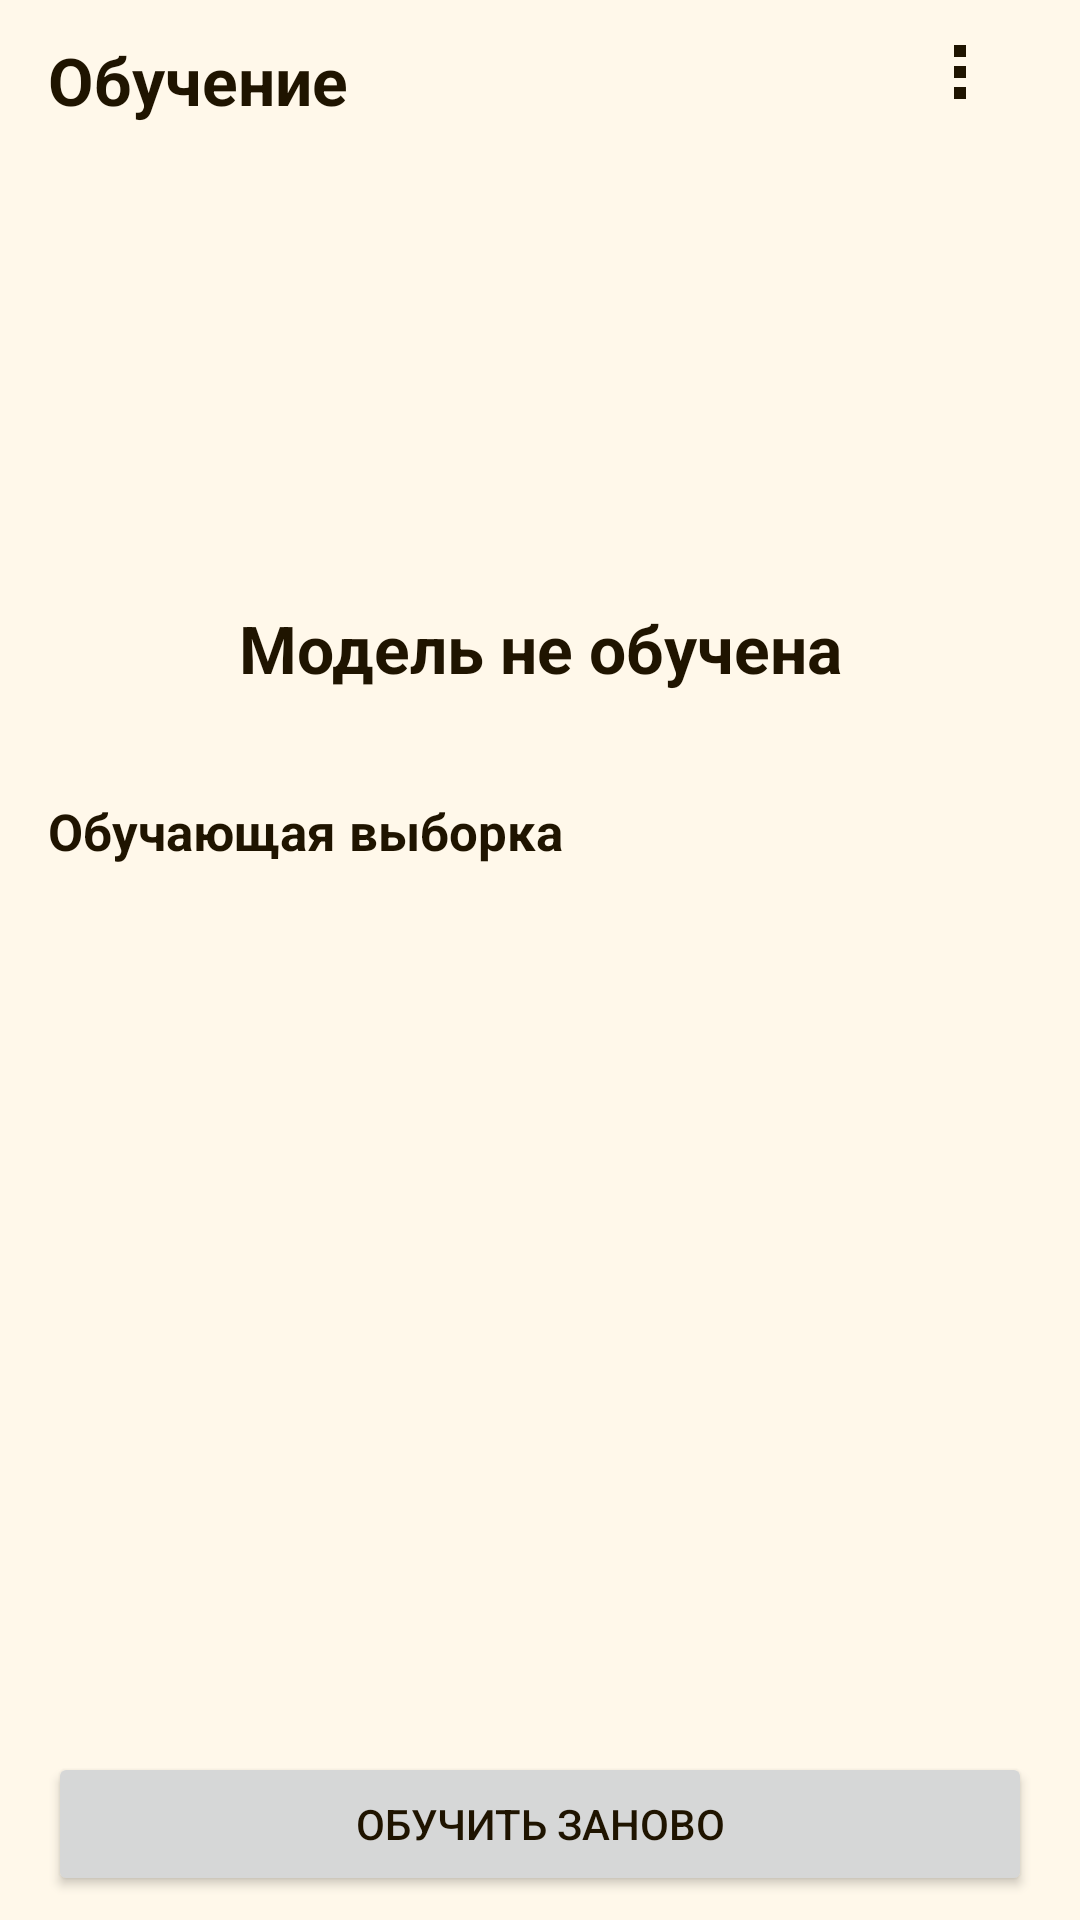

Write the Android layout XML for this screen, with the resource values it uses.
<!-- AndroidManifest.xml: application theme Theme.StopEnuresis -->
<!-- res/layout/fragment_training.xml -->
<?xml version='1.0' encoding='utf-8'?>
<LinearLayout
    xmlns:android="http://schemas.android.com/apk/res/android"
    xmlns:app="http://schemas.android.com/apk/res-auto"
    android:layout_width="match_parent"
    android:layout_height="match_parent"
    android:orientation="vertical"
    android:paddingHorizontal="16dp"
    android:paddingBottom="8dp">
    <FrameLayout
    android:layout_width="match_parent"
    android:layout_height="wrap_content"><TextView
    android:id="@+id/trainingTitle"
    style="@style/QuietTitle"
    android:layout_width="match_parent"
    android:layout_height="wrap_content"
    android:text="@string/quiet_trainingTitle" />
    <ImageButton
    android:id="@+id/btnClearTrainingDataset"
    android:layout_width="48dp"
    android:layout_height="48dp"
    android:layout_gravity="end"
    android:src="@drawable/ic_more"
    app:tint="@color/ui_text"
    android:background="?attr/selectableItemBackgroundBorderless"
    android:contentDescription="@string/clearTrainingDataset" />
    </FrameLayout><androidx.core.widget.NestedScrollView
    android:layout_width="match_parent"
    android:layout_height="0dp"
    android:layout_weight="1"
    android:fillViewport="true">
        <LinearLayout
    android:layout_width="match_parent"
    android:layout_height="wrap_content"
    android:orientation="vertical">
            <ImageView
    android:id="@+id/trainingIllustration"
    android:layout_width="match_parent"
    android:layout_height="112dp"
    android:layout_marginTop="24dp"
    android:src="@drawable/training_model"
    android:scaleType="fitCenter"
    android:importantForAccessibility="no" />
            <TextView
    android:id="@+id/tvTrainingStatusCircle"
    style="@style/QuietTitle"
    android:layout_width="match_parent"
    android:layout_height="wrap_content"
    android:text="@string/quiet_tvTrainingStatusCircle"
    android:gravity="center" />
            <TextView
    android:id="@+id/trainingMetrics"
    style="@style/QuietBody"
    android:layout_width="match_parent"
    android:layout_height="wrap_content"
    android:text="@string/quiet_trainingMetrics"
    android:gravity="center" />
            <TextView
    android:id="@+id/datasetHeading"
    style="@style/QuietHeading"
    android:layout_width="match_parent"
    android:layout_height="wrap_content"
    android:text="@string/quiet_datasetHeading" />
            <TextView
    android:id="@+id/tvTrainingDatasetStats"
    style="@style/QuietBody"
    android:layout_width="match_parent"
    android:layout_height="wrap_content"
    android:text="@string/quiet_tvTrainingDatasetStats" />
        </LinearLayout>
    </androidx.core.widget.NestedScrollView>
    <LinearLayout
    android:layout_width="match_parent"
    android:layout_height="wrap_content"
    android:orientation="vertical">
        <Button
    android:id="@+id/btnStartTraining"
    android:layout_width="match_parent"
    android:layout_height="wrap_content"
    android:minHeight="48dp"
    android:text="@string/quiet_btnStartTraining" />
        <LinearLayout
    android:id="@+id/layoutTrainingProgress"
    android:layout_width="match_parent"
    android:layout_height="wrap_content"
    android:orientation="vertical"
    android:visibility="gone">
            <ProgressBar
    android:id="@+id/progressTrainingFiles"
    style="?android:attr/progressBarStyleHorizontal"
    android:layout_width="match_parent"
    android:layout_height="24dp" />
            <TextView
    android:id="@+id/tvTrainingProgress"
    style="@style/QuietBody"
    android:layout_width="match_parent"
    android:layout_height="wrap_content"
    android:text="@string/quiet_tvTrainingProgress" />
        </LinearLayout>
    </LinearLayout>
</LinearLayout>
<!-- resources referenced by this layout -->
<resources>
  <color name="ui_text">#1F1400</color>
  <!-- drawable ic_more (drawable) -->
  <?xml version='1.0' encoding='utf-8'?>
  <vector xmlns:android="http://schemas.android.com/apk/res/android" android:width="24dp" android:height="24dp" android:viewportWidth="24" android:viewportHeight="24">
      <path android:fillColor="#FF000000" android:pathData="M10,3h4v4h-4z M10,10h4v4h-4z M10,17h4v4h-4z" />
  </vector>
  <string name="clearTrainingDataset">Очистить выборку</string>
  <string name="quiet_btnStartTraining">Обучить заново</string>
  <string name="quiet_datasetHeading">Обучающая выборка</string>
  <string name="quiet_trainingMetrics" />
  <string name="quiet_trainingTitle">Обучение</string>
  <string name="quiet_tvTrainingDatasetStats" />
  <string name="quiet_tvTrainingProgress">Обучение</string>
  <string name="quiet_tvTrainingStatusCircle">Модель не обучена</string>
  <style name="QuietBody"><item name="android:textSize">14sp</item><item name="android:textColor">@color/ui_text</item></style>
  <style name="QuietHeading" parent="QuietBody"><item name="android:textStyle">bold</item><item name="android:textSize">17sp</item><item name="android:layout_marginTop">4dp</item><item name="android:layout_marginBottom">4dp</item></style>
  <style name="QuietTitle"><item name="android:textSize">22sp</item><item name="android:textStyle">bold</item><item name="android:textColor">@color/ui_text</item><item name="android:paddingTop">12dp</item><item name="android:paddingBottom">12dp</item></style>
  <style name="Theme.StopEnuresis" parent="Theme.Material3.DayNight.NoActionBar">
          <item name="colorPrimary">@color/brand_orange</item>
          <item name="colorOnPrimary">@color/brand_on_orange</item>
          <item name="colorPrimaryContainer">@color/brand_orange_light</item>
          <item name="colorOnPrimaryContainer">@color/brand_on_orange</item>
          <item name="colorSecondary">@color/brand_orange_dark</item>
          <item name="colorOnSecondary">@color/white</item>
          <item name="colorSecondaryContainer">@color/brand_orange_light</item><item name="colorOnSecondaryContainer">@color/brand_on_orange</item><item name="materialButtonStyle">@style/QuietButton</item><item name="colorSurface">@color/brand_surface</item>
          <item name="colorOnSurface">@color/ui_text</item>
          <item name="android:textColorPrimary">@color/ui_text</item>
          <item name="android:textColorSecondary">@color/ui_secondary</item>
          <item name="android:windowBackground">@color/brand_surface</item>
          <item name="colorSurfaceVariant">@color/brand_surface_variant</item>
          <item name="colorOutline">@color/brand_outline</item>
          <item name="android:statusBarColor">?attr/colorSurface</item>
          <item name="android:navigationBarColor">?attr/colorSurface</item>
          <item name="android:windowLightStatusBar">true</item>
      </style>
  <color name="brand_orange">#FEA707</color>
  <color name="brand_on_orange">#FF1F1400</color>
  <color name="brand_orange_light">#FFF2CC</color>
  <color name="brand_orange_dark">#B86F00</color>
  <color name="white">#FFFFFFFF</color>
  <style name="QuietButton" parent="Widget.Material3.Button"><item name="cornerRadius">12dp</item><item name="android:textSize">16sp</item><item name="android:textStyle">bold</item></style>
  <color name="brand_surface">#FFF8EA</color>
  <color name="ui_secondary">#674718</color>
  <color name="brand_surface_variant">#FFF2DF</color>
  <color name="brand_outline">#FFD8A94A</color>
</resources>
